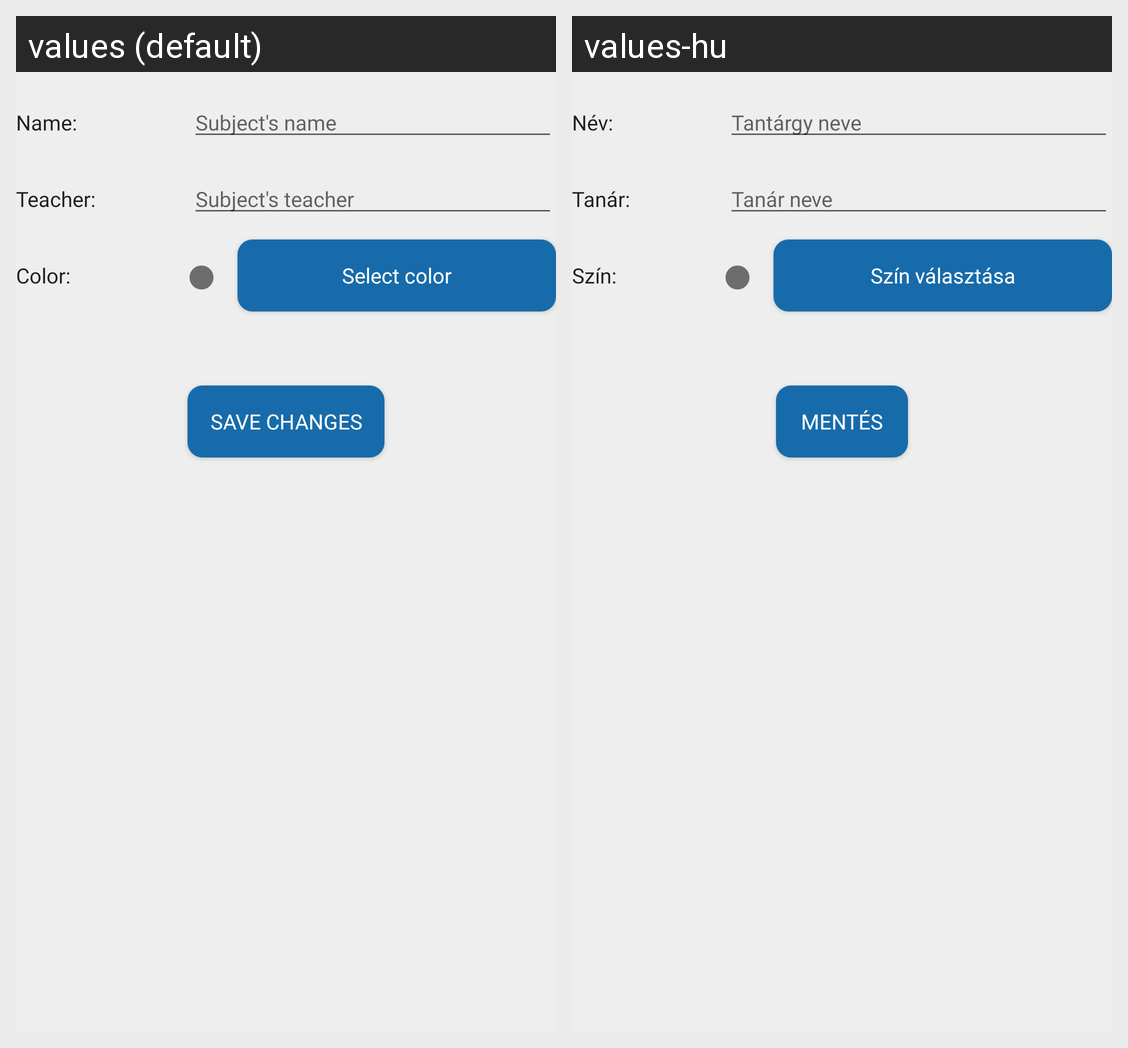

Strings drawn on this Android screen and how each of the app's shown locales translates them:
Android screen res/layout/fragment_add_edit_subject.xml rendered under 2 locales, left to right: values (default), values-hu. Device: Nexus 5 (rendered at 1080×1920; each locale shown at half size, 540×960, under a caption strip naming it); theme AppTheme.NoActionBar.
Strings drawn on this screen, with the default value and each locale's value (text and hints the layout hard-codes, and strings that could not be matched under every locale, appear in the picture but are not listed):

new_subject_name_title
  values: Name:
  values-hu: Név:

new_subject_teacher_title
  values: Teacher:
  values-hu: Tanár:

new_subject_colorcode_title
  values: Color:
  values-hu: Szín:

new_subject_name_hint
  values: Subject's name
  values-hu: Tantárgy neve

new_subject_teacher_hint
  values: Subject's teacher
  values-hu: Tanár neve

new_subject_color_button
  values: Select color
  values-hu: Szín választása

new_subject_save_btn
  values: Save changes
  values-hu: Mentés
